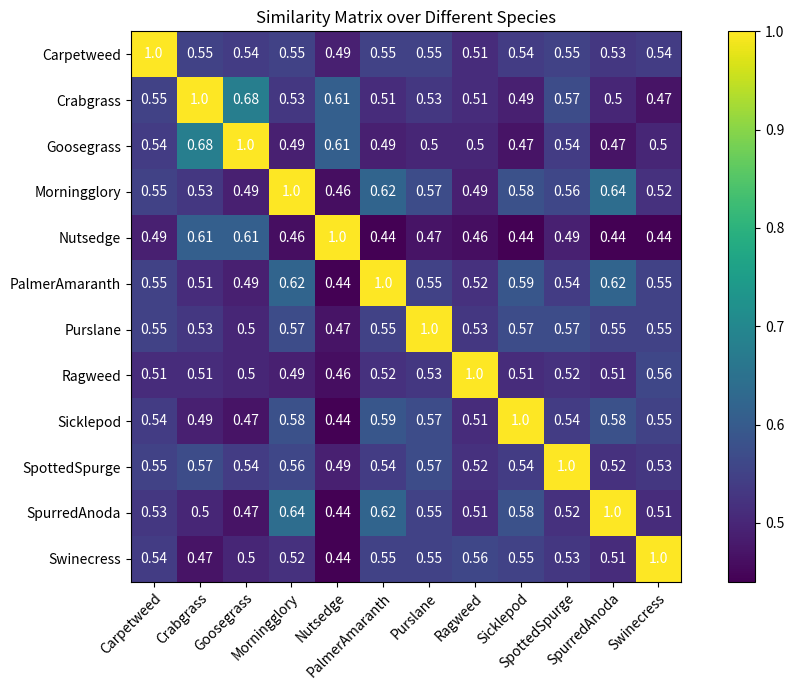

This chart was generated by the following Python code:
"""ref: https://matplotlib.org/stable/gallery/images_contours_and_fields/image_annotated_heatmap.html"""

import numpy as np
import matplotlib
import matplotlib.pyplot as plt

vegetables = ['Carpetweed', 'Crabgrass', 'Goosegrass', 'Morningglory', 'Nutsedge', 'PalmerAmaranth',
              'Purslane', 'Ragweed', 'Sicklepod', 'SpottedSpurge', 'SpurredAnoda', 'Swinecress']
farmers = ['Carpetweed', 'Crabgrass', 'Goosegrass', 'Morningglory', 'Nutsedge', 'PalmerAmaranth',
           'Purslane', 'Ragweed', 'Sicklepod', 'SpottedSpurge', 'SpurredAnoda', 'Swinecress']

harvest = np.array([[1, 0.5513525, 0.54049176, 0.54774076, 0.4881417, 0.5461825, 0.5543379, 0.513075,
                     0.5383335, 0.55092794, 0.5299297, 0.53675777],
                    [0.5513525, 1, 0.67786133, 0.5272321, 0.6121038, 0.50892854, 0.53197664, 0.5115813, 0.48685187,
                     0.5660697, 0.502544, 0.47039053],
                    [0.54049176, 0.67786133, 1, 0.49323675, 0.60704565, 0.49297047, 0.5044459, 0.50126606, 0.4660865,
                     0.53984284, 0.47153124, 0.49544746],
                    [0.54774076, 0.5272321, 0.49323675, 1, 0.4610599, 0.61521256, 0.5687529, 0.4880359, 0.58376735,
                     0.5567023, 0.64139354, 0.5162961],
                    [0.4881417, 0.6121038, 0.60704565, 0.4610599, 1, 0.43753168, 0.46606866, 0.46402296, 0.4358546,
                     0.49089375, 0.4410367, 0.44206482],
                    [0.5461825, 0.50892854, 0.49297047, 0.61521256, 0.43753168, 1, 0.55106497, 0.51951146,
                     0.5946175, 0.5435123, 0.6206482, 0.5511815],
                    [0.5543379, 0.53197664, 0.5044459, 0.5687529, 0.46606866, 0.55106497, 1, 0.5257276, 0.5675584,
                     0.5718493, 0.55295295, 0.5529324],
                    [0.513075, 0.5115813, 0.50126606, 0.4880359, 0.46402296, 0.51951146, 0.5257276, 1, 0.5113702,
                     0.5170228, 0.5088189, 0.5648251],
                    [0.5383335, 0.48685187, 0.4660865, 0.58376735, 0.4358546, 0.5946175, 0.5675584, 0.5113702, 1,
                     0.54159397, 0.57934535, 0.5471926],
                    [0.55092794, 0.5660697, 0.53984284, 0.5567023, 0.49089375, 0.5435123, 0.5718493, 0.5170228,
                     0.54159397, 1, 0.5241013, 0.5340295],
                    [0.5299297, 0.502544, 0.47153124, 0.64139354, 0.4410367, 0.6206482, 0.55295295, 0.5088189,
                     0.57934535, 0.5241013, 1, 0.51286024],
                    [0.53675777, 0.47039053, 0.49544746, 0.5162961, 0.44206482, 0.5511815, 0.5529324, 0.5648251,
                     0.5471926, 0.5340295, 0.51286024, 1]])

# harvest = np.array([[np.nan, np.nan, np.nan, np.nan, np.nan, np.nan, np.nan, np.nan,
#                      np.nan, np.nan, np.nan, np.nan],
#                     [0.5513525, np.nan, np.nan, np.nan, np.nan, np.nan, np.nan, np.nan,
#                      np.nan, np.nan, np.nan, np.nan],
#                     [0.54049176, 0.67786133, np.nan, np.nan, np.nan, np.nan, np.nan, np.nan,
#                      np.nan, np.nan, np.nan, np.nan],
#                     [0.54774076, 0.5272321, 0.49323675, np.nan, np.nan, np.nan, np.nan, np.nan,
#                      np.nan, np.nan, np.nan, np.nan],
#                     [0.4881417, 0.6121038, 0.60704565, 0.4610599, np.nan, np.nan, np.nan, np.nan,
#                      np.nan, np.nan, np.nan, np.nan],
#                     [0.5461825, 0.50892854, 0.49297047, 0.61521256, 0.43753168, np.nan, np.nan, np.nan,
#                      np.nan, np.nan, np.nan, np.nan],
#                     [0.5543379, 0.53197664, 0.5044459, 0.5687529, 0.46606866, 0.55106497, np.nan, np.nan,
#                      np.nan, np.nan, np.nan, np.nan],
#                     [0.513075, 0.5115813, 0.50126606, 0.4880359, 0.46402296, 0.51951146, 0.5257276, np.nan,
#                      np.nan, np.nan, np.nan, np.nan],
#                     [0.5383335, 0.48685187, 0.4660865, 0.58376735, 0.4358546, 0.5946175, 0.5675584, 0.5113702, np.nan,
#                      np.nan, np.nan, np.nan],
#                     [0.55092794, 0.5660697, 0.53984284, 0.5567023, 0.49089375, 0.5435123, 0.5718493, 0.5170228,
#                      0.54159397, np.nan, np.nan, np.nan],
#                     [0.5299297, 0.502544, 0.47153124, 0.64139354, 0.4410367, 0.6206482, 0.55295295, 0.5088189,
#                      0.57934535, 0.5241013, np.nan, np.nan],
#                     [0.53675777, 0.47039053, 0.49544746, 0.5162961, 0.44206482, 0.5511815, 0.5529324, 0.5648251,
#                      0.5471926, 0.5340295, 0.51286024, np.nan]])

harvest = np.around(harvest, decimals=2)

fig, ax = plt.subplots(figsize=(10, 7))
im = ax.imshow(harvest)

# Create colorbar
cbar = ax.figure.colorbar(im, ax=ax)
cbar.ax.set_ylabel('', rotation=-90, va="bottom")

# We want to show all ticks...
ax.set_xticks(np.arange(len(farmers)))
ax.set_yticks(np.arange(len(vegetables)))
# ... and label them with the respective list entries
ax.set_xticklabels(farmers)
ax.set_yticklabels(vegetables)

# Rotate the tick labels and set their alignment.
plt.setp(ax.get_xticklabels(), rotation=45, ha="right",
         rotation_mode="anchor")

# Loop over data dimensions and create text annotations.
for i in range(len(vegetables)):
    for j in range(len(farmers)):
        text = ax.text(j, i, harvest[i, j],
                       ha="center", va="center", color="w")

ax.set_title("Similarity Matrix over Different Species")
fig.tight_layout()
plt.savefig('similarity.png')
plt.show()
